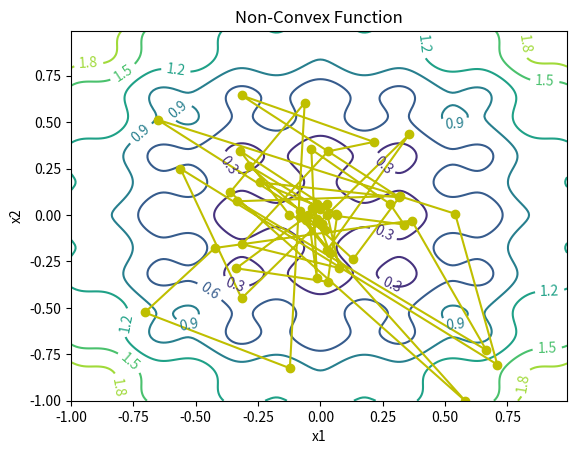
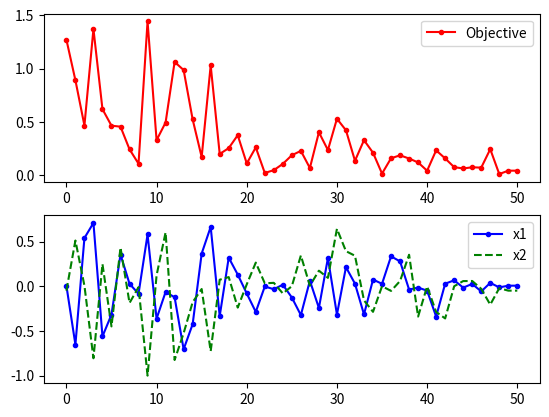

Generate these figures, in order, with matplotlib:

## Generate a contour plot
# Import some other libraries that we'll need
# matplotlib and numpy packages must also be installed
import matplotlib
import numpy as np
import matplotlib.pyplot as plt
import random
import math

# define objective function
def f(x):
    x1 = x[0]
    x2 = x[1]
    obj = 0.2 + x1**2 + x2**2 - 0.1*math.cos(6.0*3.1415*x1) - 0.1*math.cos(6.0*3.1415*x2)
    return obj

# Start location
x_start = [0.8, -0.5]

# Design variables at mesh points
i1 = np.arange(-1.0, 1.0, 0.01)
i2 = np.arange(-1.0, 1.0, 0.01)
x1m, x2m = np.meshgrid(i1, i2)
fm = np.zeros(x1m.shape)
for i in range(x1m.shape[0]):
    for j in range(x1m.shape[1]):
        fm[i][j] = 0.2 + x1m[i][j]**2 + x2m[i][j]**2 \
             - 0.1*math.cos(6.0*3.1415*x1m[i][j]) \
             - 0.1*math.cos(6.0*3.1415*x2m[i][j])

# Create a contour plot
plt.figure()
# Specify contour lines
#lines = range(2,52,2)
# Plot contours
CS = plt.contour(x1m, x2m, fm)#,lines)
# Label contours
plt.clabel(CS, inline=1, fontsize=10)
# Add some text to the plot
plt.title('Non-Convex Function')
plt.xlabel('x1')
plt.ylabel('x2')

##################################################
# Simulated Annealing
##################################################
# Number of cycles
n = 50
# Number of trials per cycle
m = 50
# Number of accepted solutions
na = 0.0
# Probability of accepting worse solution at the start
p1 = 0.7
# Probability of accepting worse solution at the end
p50 = 0.001
# Initial temperature
t1 = -1.0/math.log(p1)
# Final temperature
t50 = -1.0/math.log(p50)
# Fractional reduction every cycle
frac = (t50/t1)**(1.0/(n-1.0))
# Initialize x
x = np.zeros((n+1,2))
x[0] = x_start
xi = np.zeros(2)
xi = x_start
na = na + 1.0
# Current best results so far
xc = np.zeros(2)
xc = x[0]
fc = f(xi)
fs = np.zeros(n+1)
fs[0] = fc
# Current temperature
t = t1
# DeltaE Average
DeltaE_avg = 0.0
for i in range(n):
    print('Cycle: ' + str(i) + ' with Temperature: ' + str(t))
    for j in range(m):
        # Generate new trial points
        xi[0] = xc[0] + random.random() - 0.5
        xi[1] = xc[1] + random.random() - 0.5
        # Clip to upper and lower bounds
        xi[0] = max(min(xi[0],1.0),-1.0)
        xi[1] = max(min(xi[1],1.0),-1.0)
        DeltaE = abs(f(xi)-fc)
        if (f(xi)>fc):
            # Initialize DeltaE_avg if a worse solution was found
            #   on the first iteration
            if (i==0 and j==0): DeltaE_avg = DeltaE
            # objective function is worse
            # generate probability of acceptance
            p = math.exp(-DeltaE/(DeltaE_avg * t))
            # determine whether to accept worse point
            if (random.random()<p):
                # accept the worse solution
                accept = True
            else:
                # don't accept the worse solution
                accept = False
        else:
            # objective function is lower, automatically accept
            accept = True
        if (accept==True):
            # update currently accepted solution
            xc[0] = xi[0]
            xc[1] = xi[1]
            fc = f(xc)
            # increment number of accepted solutions
            na = na + 1.0
            # update DeltaE_avg
            DeltaE_avg = (DeltaE_avg * (na-1.0) +  DeltaE) / na
    # Record the best x values at the end of every cycle
    x[i+1][0] = xc[0]
    x[i+1][1] = xc[1]
    fs[i+1] = fc
    # Lower the temperature for next cycle
    t = frac * t

# print solution
print('Best solution: ' + str(xc))
print('Best objective: ' + str(fc))

plt.plot(x[:,0],x[:,1],'y-o')
plt.savefig('contour.png')

fig = plt.figure()
ax1 = fig.add_subplot(211)
ax1.plot(fs,'r.-')
ax1.legend(['Objective'])
ax2 = fig.add_subplot(212)
ax2.plot(x[:,0],'b.-')
ax2.plot(x[:,1],'g--')
ax2.legend(['x1','x2'])

# Save the figure as a PNG
plt.savefig('iterations.png')

plt.show()